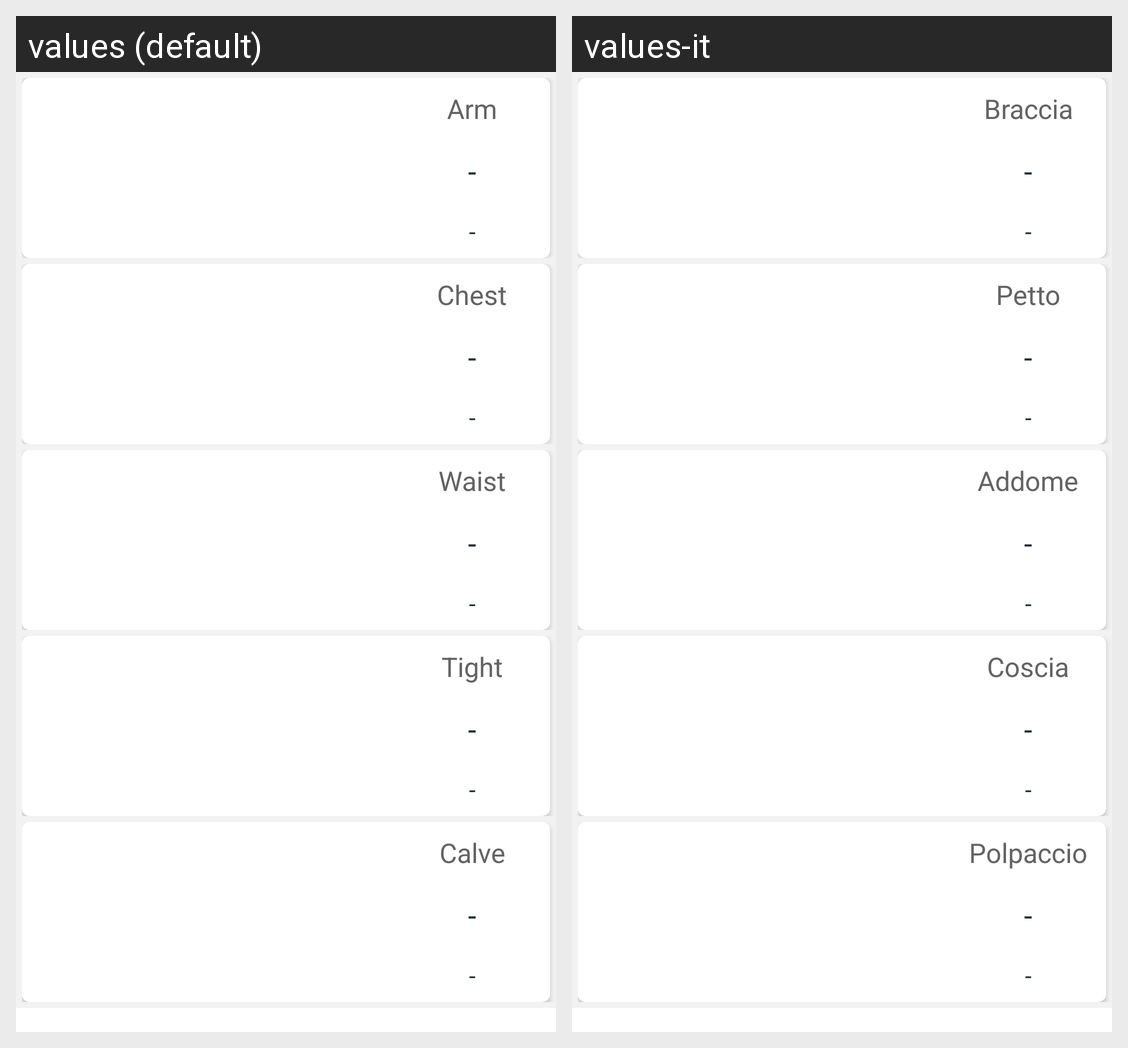

For this localized Android screen grid, give each drawn string resource with its value in every locale shown.
Android screen res/layout/fragment_stats_muscles.xml rendered under 2 locales, left to right: values (default), values-it. Device: Nexus 5 (rendered at 1080×1920; each locale shown at half size, 540×960, under a caption strip naming it); theme CustomTheme.
Strings drawn on this screen, with the default value and each locale's value (text and hints the layout hard-codes, and strings that could not be matched under every locale, appear in the picture but are not listed):

armMeasure
  values: Arm
  values-it: Braccia

empty
  values: -
  values-it: -  [not translated; the default value is used]

chestMeasure
  values: Chest
  values-it: Petto

waistMeasure
  values: Waist
  values-it: Addome

tightMeasure
  values: Tight
  values-it: Coscia

calveMeasure
  values: Calve
  values-it: Polpaccio
